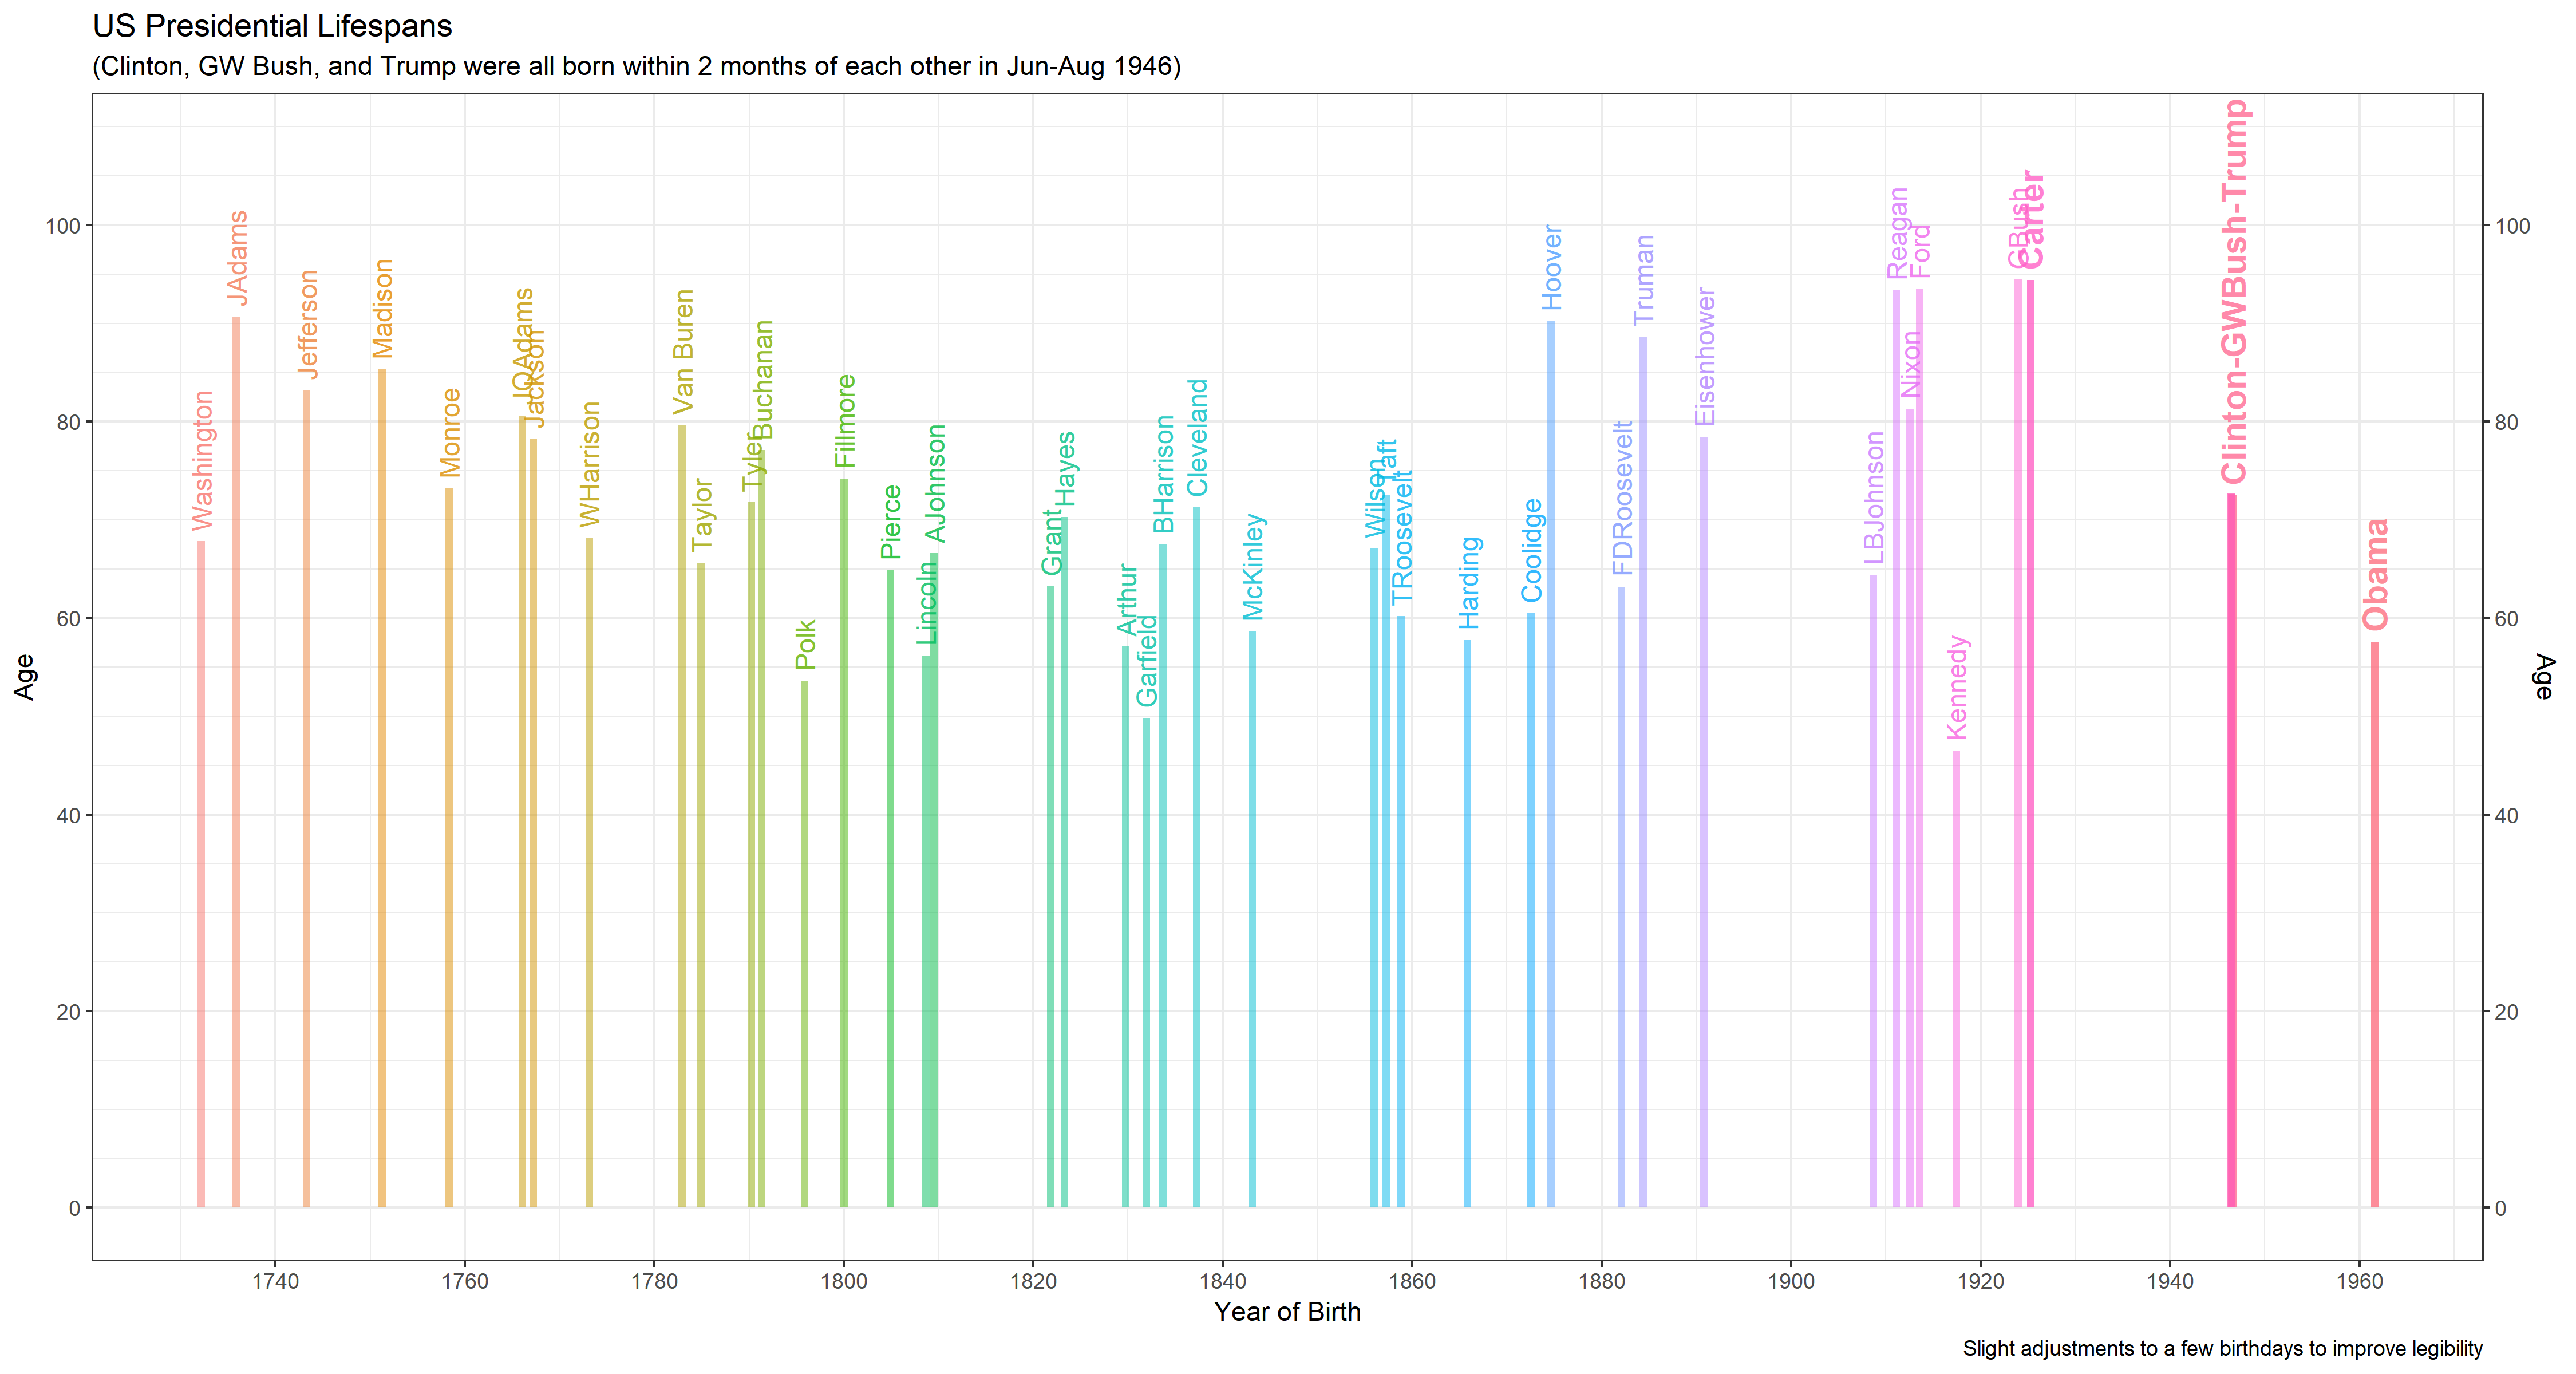

Data behind this chart, as committed beside it:
name, birthdate, deathdate, bm, bd, by, dm, dd, dy
Washington, Feb 22, 1732, Dec 14, 1799, Feb, 22, 1732, Dec, 14, 1799
JAdams, Oct 30, 1735, July 4, 1826, Oct, 30, 1735, Jul, 4, 1826
Jefferson, Apr 13, 1743, July 4, 1826, Apr, 13, 1743, Jul, 4, 1826
Madison, Mar 16, 1751, June 28, 1836, Mar, 16, 1751, Jun, 28, 1836
Monroe, Apr 28, 1758, July 4, 1831, Apr, 28, 1758, Jul, 4, 1831
JQAdams, July 11, 1767, Feb 23, 1848, Jul, 11, 1767, Feb, 23, 1848
Jackson, Mar 15, 1767, June 8, 1845, Mar, 15, 1767, Jun, 8, 1845
Van Buren, Dec 5, 1782, July 24, 1862, Dec, 5, 1782, Jul, 24, 1862
WHarrison, Feb 9, 1773, Apr 4, 1841, Feb, 9, 1773, Apr, 4, 1841
Tyler, Mar 29, 1790, Jan 18, 1862, Mar, 29, 1790, Jan, 18, 1862
Polk, Nov 2, 1795, June 15, 1849, Nov, 2, 1795, Jun, 15, 1849
Taylor, Nov 24, 1784, July 9, 1850, Nov, 24, 1784, Jul, 9, 1850
Fillmore, Jan 7, 1800, Mar 8, 1874, Jan, 7, 1800, Mar, 8, 1874
Pierce, Nov 23, 1804, Oct 8, 1869, Nov, 23, 1804, Oct, 8, 1869
Buchanan, Apr 23, 1791, June 1, 1868, Apr, 23, 1791, Jun, 1, 1868
Lincoln, Feb 12, 1809, Apr 15, 1865, Feb, 12, 1809, Apr, 15, 1865
AJohnson, Dec 29, 1808, July 31, 1875, Dec, 29, 1808, Jul, 31, 1875
Grant, Apr 27, 1822, July 23, 1885, Apr, 27, 1822, Jul, 23, 1885
Hayes, Oct 4, 1822, Jan 17, 1893, Oct, 4, 1822, Jan, 17, 1893
Garfield, Nov 19, 1831, Sep 19, 1881, Nov, 19, 1831, Sep, 19, 1881
Arthur, Oct 5, 1829, Nov 18, 1886, Oct, 5, 1829, Nov, 18, 1886
Cleveland, Mar 18, 1837, June 24, 1908, Mar, 18, 1837, Jun, 24, 1908
BHarrison, Aug 20, 1833, Mar 13, 1901, Aug, 20, 1833, Mar, 13, 1901
McKinley, Jan 29, 1843, Sep 14, 1901, Jan, 29, 1843, Sep, 14, 1901
TRoosevelt, Oct 27, 1858, Jan 6, 1919, Oct, 27, 1858, Jan, 6, 1919
Taft, Sep 15, 1857, Mar 8, 1930, Sep, 15, 1857, Mar, 8, 1930
Wilson, Dec 28, 1856, Feb 3, 1924, Dec, 28, 1856, Feb, 3, 1924
Harding, Nov 2, 1865, Aug 2, 1923, Nov, 2, 1865, Aug, 2, 1923
Coolidge, July 4, 1872, Jan 5, 1933, Jul, 4, 1872, Jan, 5, 1933
Hoover, Aug 10, 1874, Oct 20, 1964, Aug, 10, 1874, Oct, 20, 1964
FDRoosevelt, Jan 30, 1882, Apr 12, 1945, Jan, 30, 1882, Apr, 12, 1945
Truman, May 8, 1884, Dec 26, 1972, May, 8, 1884, Dec, 26, 1972
Eisenhower, Oct 14, 1890, Mar 28, 1969, Oct, 14, 1890, Mar, 28, 1969
Kennedy, May 29, 1917, Nov 22, 1963, May, 29, 1917, Nov, 22, 1963
LBJohnson, Aug 27, 1908, Jan 22, 1973, Aug, 27, 1908, Jan, 22, 1973
Nixon, Jan 9, 1913, Apr 22, 1994, Jan, 9, 1913, Apr, 22, 1994
Ford, July 14, 1913, Dec 26, 2006, Jul, 14, 1913, Dec, 26, 2006
Carter, Oct 1, 1924, NA, Oct, 1, 1924, NA, NA, NA
Reagan, Feb 6, 1911, June 5, 2004, Feb, 6, 1911, Jun, 5, 2004
GBush, June 12, 1924, Nov 30, 2018, Jun, 12, 1924, Nov, 30, 2018
Clinton, Aug 19, 1946, NA, Aug, 19, 1946, NA, NA, NA
GWBush, July 6, 1946, NA, Jul, 6, 1946, NA, NA, NA
Obama, Aug 4, 1961, NA, Aug, 4, 1961, NA, NA, NA
Trump, June 14, 1946, NA, Jun, 14, 1946, NA, NA, NA
